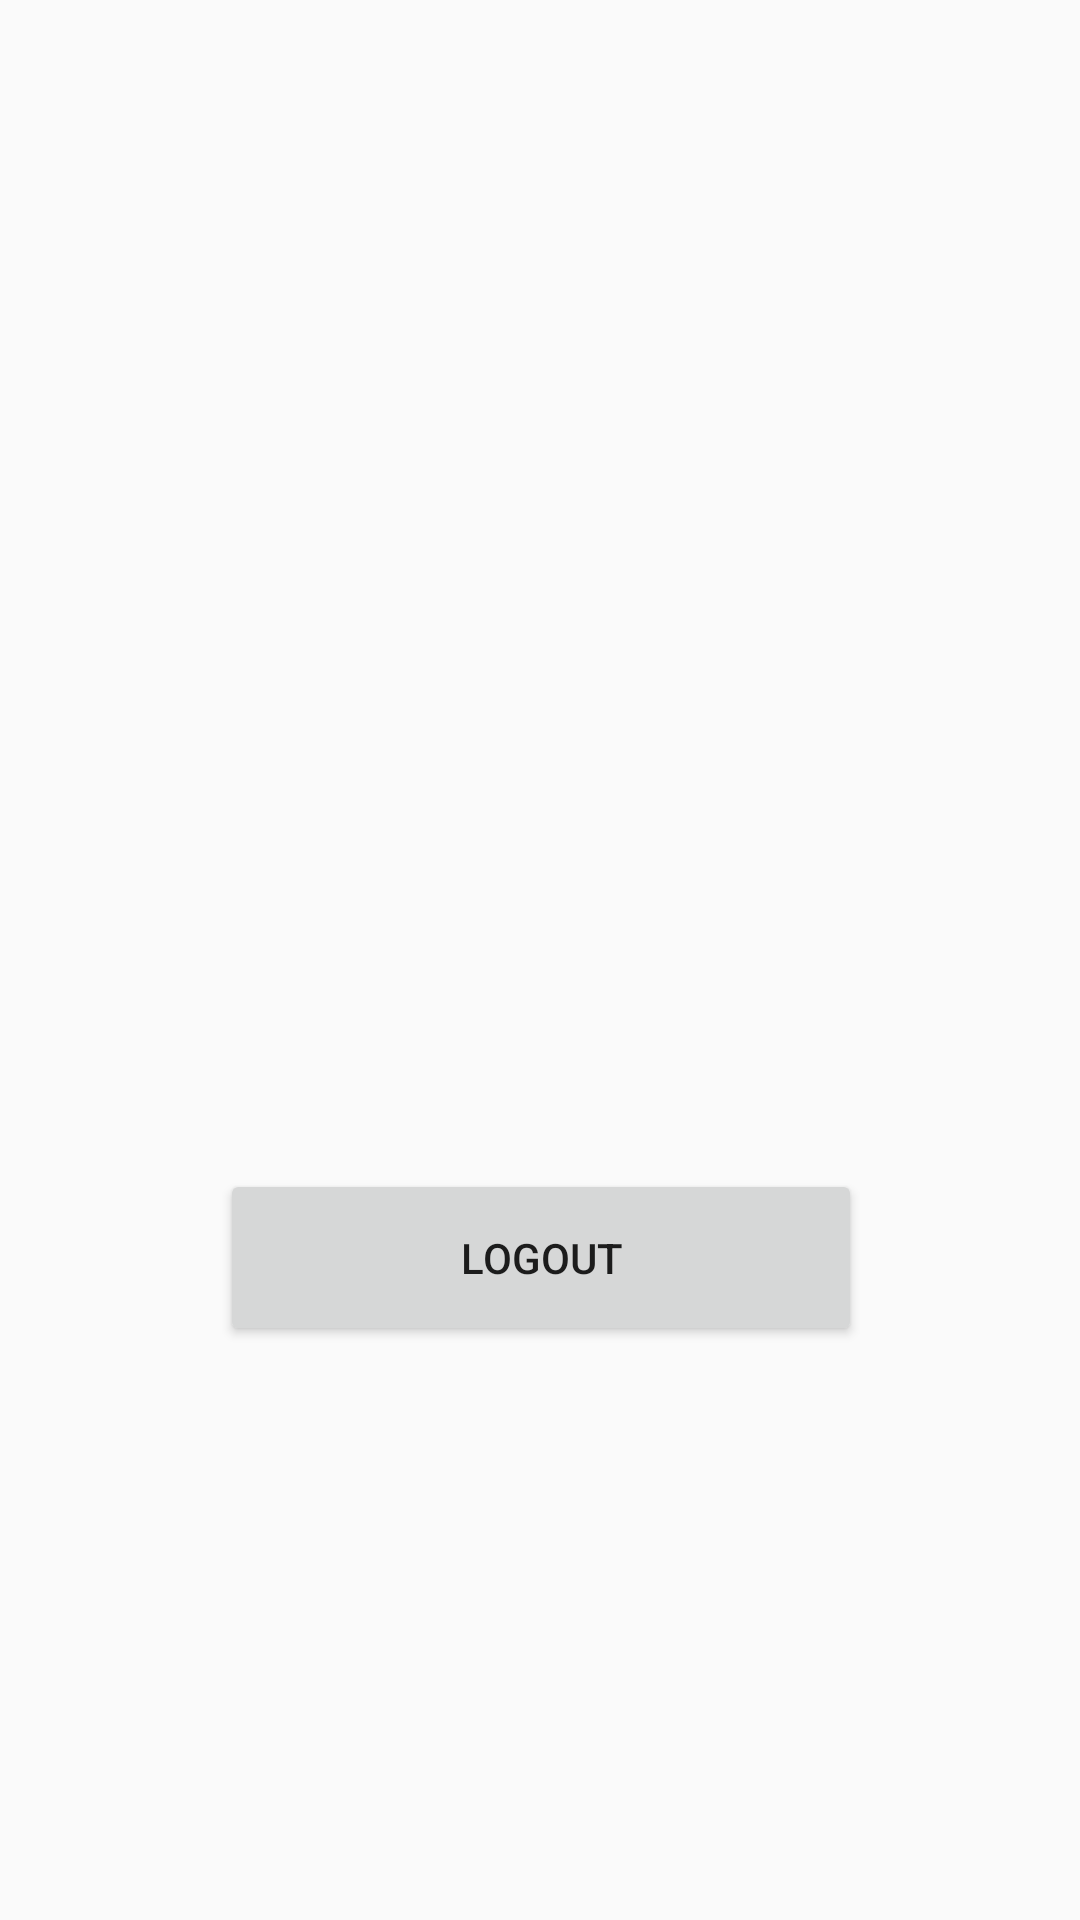

This screen was rendered from an Android layout file. Write that file and the resources it references.
<!-- AndroidManifest.xml: application theme AppTheme -->
<!-- res/layout/activity_login.xml -->
<?xml version="1.0" encoding="utf-8"?>
<androidx.constraintlayout.widget.ConstraintLayout xmlns:android="http://schemas.android.com/apk/res/android"
    xmlns:app="http://schemas.android.com/apk/res-auto"
    xmlns:tools="http://schemas.android.com/tools"
    android:layout_width="match_parent"
    android:layout_height="match_parent"
    tools:context=".Login">

    <TextView
        android:id="@+id/email"
        android:layout_width="307dp"
        android:layout_height="70dp"
        android:layout_marginStart="16dp"
        android:layout_marginLeft="16dp"
        android:layout_marginEnd="88dp"
        android:layout_marginRight="88dp"
        android:width="200dp"
        android:height="60dp"
        android:gravity="center_vertical"
        android:textSize="24sp"
        app:layout_constraintBottom_toBottomOf="parent"
        app:layout_constraintEnd_toEndOf="parent"
        app:layout_constraintHorizontal_bias="0.0"
        app:layout_constraintStart_toStartOf="parent"
        app:layout_constraintTop_toTopOf="parent"
        app:layout_constraintVertical_bias="0.27" />

    <TextView
        android:id="@+id/name"
        android:layout_width="307dp"
        android:layout_height="70dp"
        android:layout_marginStart="16dp"
        android:layout_marginLeft="16dp"
        android:layout_marginTop="8dp"
        android:layout_marginEnd="88dp"
        android:layout_marginRight="88dp"
        android:layout_marginBottom="18dp"
        android:width="200dp"
        android:height="60dp"
        android:gravity="center_vertical"
        android:textSize="24sp"
        app:layout_constraintBottom_toTopOf="@+id/phone"
        app:layout_constraintEnd_toEndOf="parent"
        app:layout_constraintHorizontal_bias="0.0"
        app:layout_constraintStart_toStartOf="parent"
        app:layout_constraintTop_toTopOf="parent"
        app:layout_constraintVertical_bias="0.0" />

    <TextView
        android:id="@+id/phone"
        android:layout_width="307dp"
        android:layout_height="70dp"
        android:layout_marginStart="16dp"
        android:layout_marginLeft="16dp"
        android:layout_marginEnd="88dp"
        android:layout_marginRight="88dp"
        android:layout_marginBottom="17dp"
        android:width="200dp"
        android:height="60dp"
        android:gravity="center_vertical"
        android:textSize="24sp"
        app:layout_constraintBottom_toBottomOf="parent"
        app:layout_constraintEnd_toEndOf="parent"
        app:layout_constraintHorizontal_bias="0.0"
        app:layout_constraintStart_toStartOf="parent"
        app:layout_constraintTop_toTopOf="parent"
        app:layout_constraintVertical_bias="0.152" />

    <TextView
        android:id="@+id/password"
        android:layout_width="307dp"
        android:layout_height="70dp"
        android:layout_marginStart="16dp"
        android:layout_marginLeft="16dp"
        android:width="200dp"
        android:height="60dp"
        android:gravity="center_vertical"
        android:textSize="24sp"
        app:layout_constraintBottom_toBottomOf="parent"
        app:layout_constraintEnd_toEndOf="parent"
        app:layout_constraintHorizontal_bias="0.0"
        app:layout_constraintStart_toStartOf="parent"
        app:layout_constraintTop_toTopOf="parent"
        app:layout_constraintVertical_bias="0.409" />

    <Button
        android:id="@+id/logout"
        android:layout_width="214dp"
        android:layout_height="59dp"
        android:layout_marginStart="159dp"
        android:layout_marginLeft="159dp"
        android:layout_marginTop="32dp"
        android:layout_marginEnd="164dp"
        android:layout_marginRight="164dp"
        android:text="Logout"
        app:layout_constraintBottom_toBottomOf="parent"
        app:layout_constraintEnd_toEndOf="parent"
        app:layout_constraintHorizontal_bias="0.484"
        app:layout_constraintStart_toStartOf="parent"
        app:layout_constraintTop_toBottomOf="@+id/password"
        app:layout_constraintVertical_bias="0.222" />

</androidx.constraintlayout.widget.ConstraintLayout>
<!-- resources referenced by this layout -->
<resources>
  <style name="AppTheme" parent="Theme.AppCompat.Light.DarkActionBar">
          
          <item name="colorPrimary">@color/colorPrimary</item>
          <item name="colorPrimaryDark">@color/colorPrimaryDark</item>
          <item name="colorAccent">@color/colorAccent</item>
      </style>
  <!-- not gathered from this repository: default colours our renderer supplied (Android Studio template values) -->
  <color name="colorPrimary">#FF6200EE</color>
  <color name="colorPrimaryDark">#FF3700B3</color>
  <color name="colorAccent">#FF03DAC5</color>
</resources>
